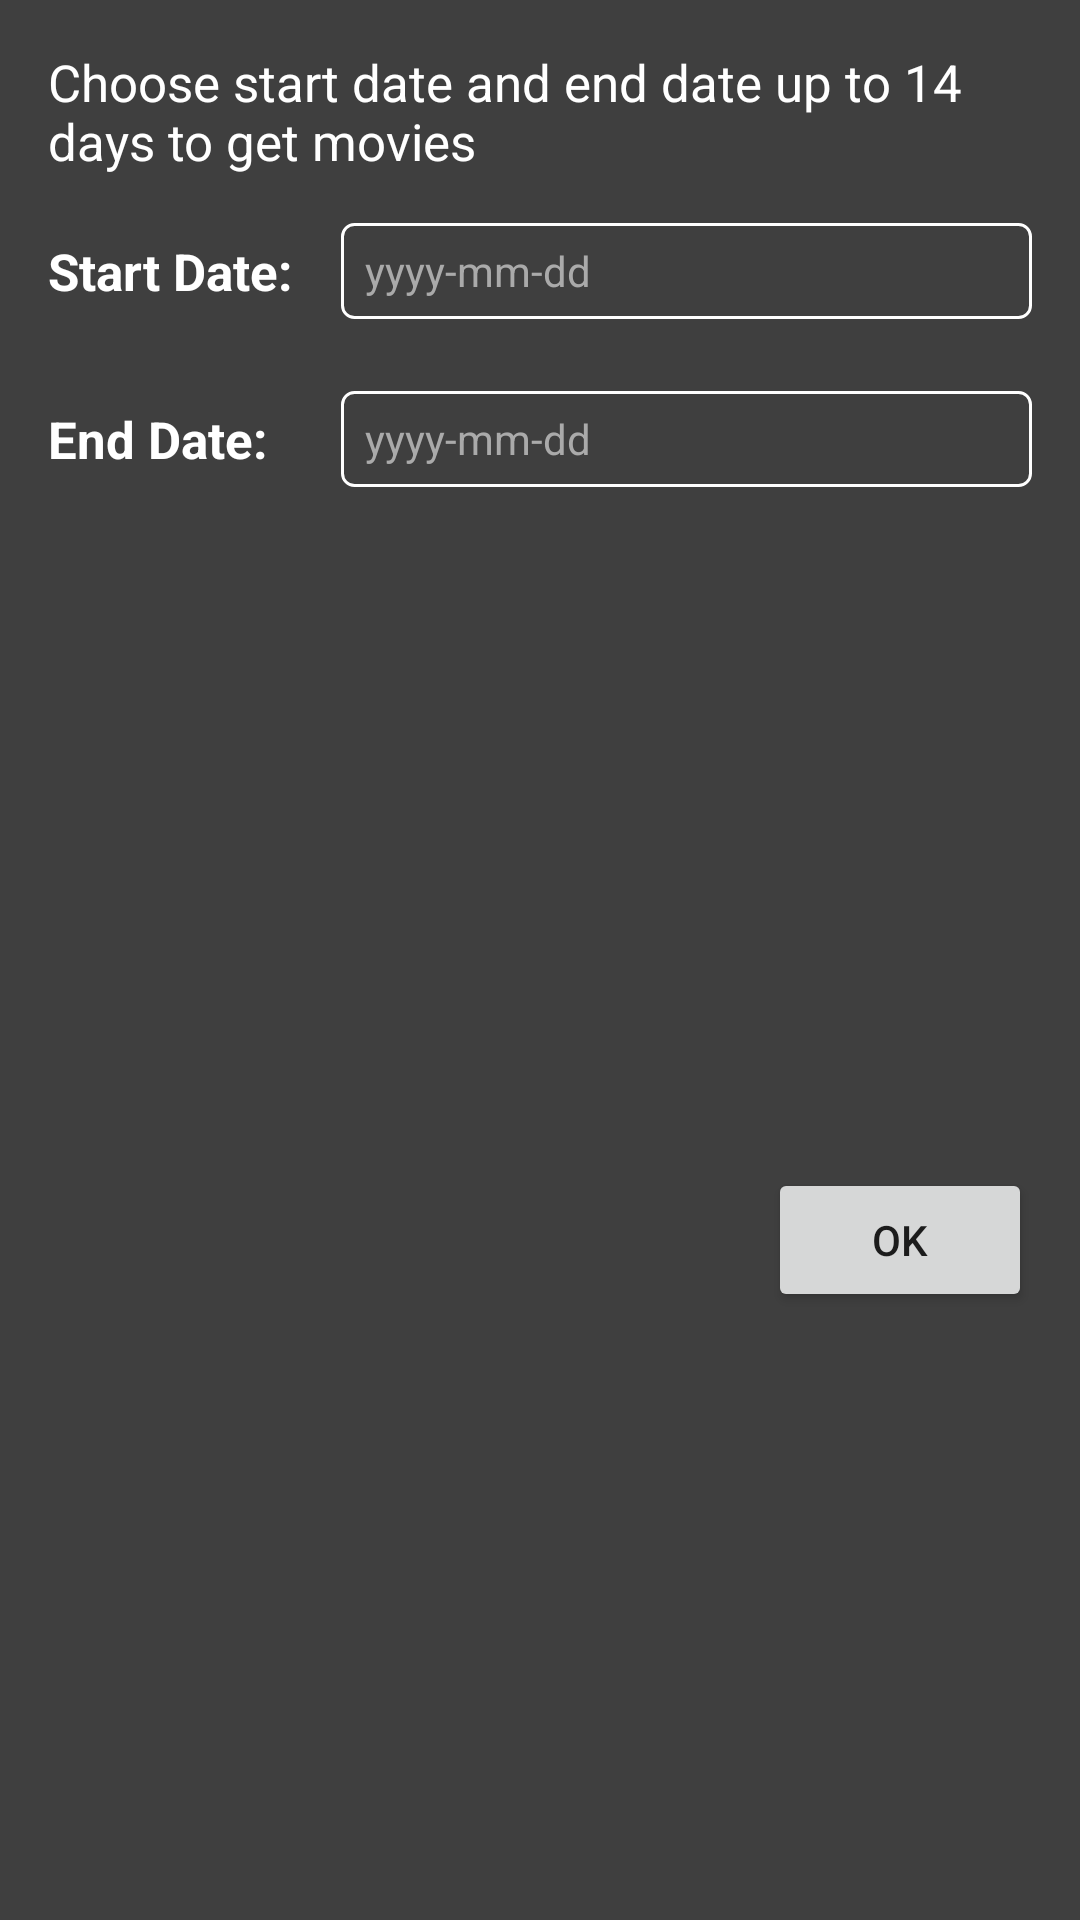

Android layout source for this screen:
<!-- AndroidManifest.xml: application theme AppTheme -->
<!-- res/layout/pick_date_range.xml -->
<?xml version="1.0" encoding="utf-8"?>
<android.support.constraint.ConstraintLayout
        xmlns:android="http://schemas.android.com/apk/res/android"
        xmlns:app="http://schemas.android.com/apk/res-auto"
        android:id="@+id/pdr_cl_parent"
        android:layout_width="match_parent"
        android:layout_height="wrap_content"
        android:background="@color/black_75_transparent"
        android:visibility="visible">

    <TextView
            android:id="@+id/pdr_tv_info"
            android:text="@string/choose_start_date_and_end_date_up_to_14_days_to_get_movies"
            android:layout_width="0dp"
            android:layout_height="wrap_content"
            android:textSize="17sp"
            android:textColor="@android:color/white"
            app:layout_constraintStart_toStartOf="parent"
            app:layout_constraintTop_toTopOf="parent"
            app:layout_constraintEnd_toEndOf="parent"
            android:layout_marginLeft="16dp"
            android:layout_marginStart="16dp"
            android:layout_marginTop="16dp"
            android:layout_marginBottom="16dp"
    />


    <TextView
            android:id="@+id/textView"
            android:text="@string/start_date"
            android:layout_width="wrap_content"
            android:layout_height="wrap_content"
            android:textStyle="bold"
            android:textSize="17sp"
            android:textColor="@android:color/white"
            app:layout_constraintStart_toStartOf="parent"
            app:layout_constraintTop_toTopOf="@+id/pdr_tv_start_date"
            app:layout_constraintBottom_toBottomOf="@+id/pdr_tv_start_date"
            android:layout_marginLeft="16dp"
            android:layout_marginStart="16dp"
    />
    <TextView
            android:id="@+id/pdr_tv_start_date"
            android:layout_width="0dp"
            android:layout_height="32dp"
            android:gravity="center_vertical"
            android:background="@drawable/rounded_box"
            android:hint="@string/yyyy_mm_dd"
            android:textColor="@android:color/white"
            android:textColorHint="@android:color/darker_gray"
            android:paddingStart="8dp"
            android:paddingLeft="8dp"
            android:paddingRight="8dp"
            android:paddingEnd="8dp"
            android:layout_marginTop="16dp"
            android:layout_marginRight="16dp"
            android:layout_marginEnd="16dp"
            android:layout_marginLeft="16dp"
            android:layout_marginStart="16dp"
            app:layout_constraintEnd_toEndOf="parent"
            app:layout_constraintTop_toBottomOf="@+id/pdr_tv_info"
            app:layout_constraintStart_toEndOf="@+id/textView"/>
    <TextView
            android:id="@+id/pdr_tv_end_date"
            android:layout_width="0dp"
            android:layout_height="32dp"
            android:gravity="center_vertical"
            android:background="@drawable/rounded_box"
            android:hint="@string/yyyy_mm_dd"
            android:textColor="@android:color/white"
            android:textColorHint="@android:color/darker_gray"
            android:paddingStart="8dp"
            android:paddingLeft="8dp"
            android:paddingRight="8dp"
            android:paddingEnd="8dp"
            android:layout_marginTop="24dp"
            app:layout_constraintTop_toBottomOf="@+id/pdr_tv_start_date"
            app:layout_constraintEnd_toEndOf="parent"
            android:layout_marginEnd="16dp"
            android:layout_marginRight="16dp"
            app:layout_constraintStart_toStartOf="@+id/pdr_tv_start_date"  />
    <TextView
            android:id="@+id/textView4"
            android:text="@string/end_date"
            android:layout_width="wrap_content"
            android:layout_height="wrap_content"
            android:textStyle="bold"
            android:textSize="17sp"
            android:textColor="@android:color/white"
            app:layout_constraintBottom_toBottomOf="@+id/pdr_tv_end_date"
            app:layout_constraintTop_toTopOf="@+id/pdr_tv_end_date"
            app:layout_constraintStart_toStartOf="@+id/textView"
    />
    <Button
            android:id="@+id/pdr_btn_ok"
            android:text="@string/ok"
            android:layout_width="wrap_content"
            android:layout_height="wrap_content"
            android:layout_marginTop="32dp"
            app:layout_constraintTop_toBottomOf="@+id/pdr_tv_end_date"
            app:layout_constraintEnd_toEndOf="parent"
            android:layout_marginEnd="16dp"
            android:layout_marginRight="16dp"
            android:layout_marginBottom="8dp"
            app:layout_constraintBottom_toBottomOf="parent"/>

</android.support.constraint.ConstraintLayout>
<!-- resources referenced by this layout -->
<resources>
  <color name="black_75_transparent">#BF000000</color>
  <!-- drawable rounded_box (drawable) -->
  <?xml version="1.0" encoding="utf-8"?>
  <shape xmlns:android="http://schemas.android.com/apk/res/android" android:shape="rectangle">
  
      <corners android:topLeftRadius="4dp"
               android:topRightRadius="4dp"
               android:bottomRightRadius="4dp"
               android:bottomLeftRadius="4dp"  />
      <stroke android:color="@android:color/white" android:width="1dp" />
  
  </shape>
  <string name="choose_start_date_and_end_date_up_to_14_days_to_get_movies">Choose start date and end date up to 14
          days to get movies
      </string>
  <string name="end_date">End Date:</string>
  <string name="ok">Ok</string>
  <string name="start_date">Start Date:</string>
  <string name="yyyy_mm_dd">yyyy-mm-dd</string>
  <style name="AppTheme" parent="Theme.AppCompat.Light.DarkActionBar">
          
          <item name="colorPrimary">@color/colorPrimary</item>
          <item name="colorPrimaryDark">@color/colorPrimaryDark</item>
          <item name="colorAccent">@color/colorAccent</item>
      </style>
  <color name="colorPrimary">#008577</color>
  <color name="colorPrimaryDark">#00574B</color>
  <color name="colorAccent">#D81B60</color>
</resources>
